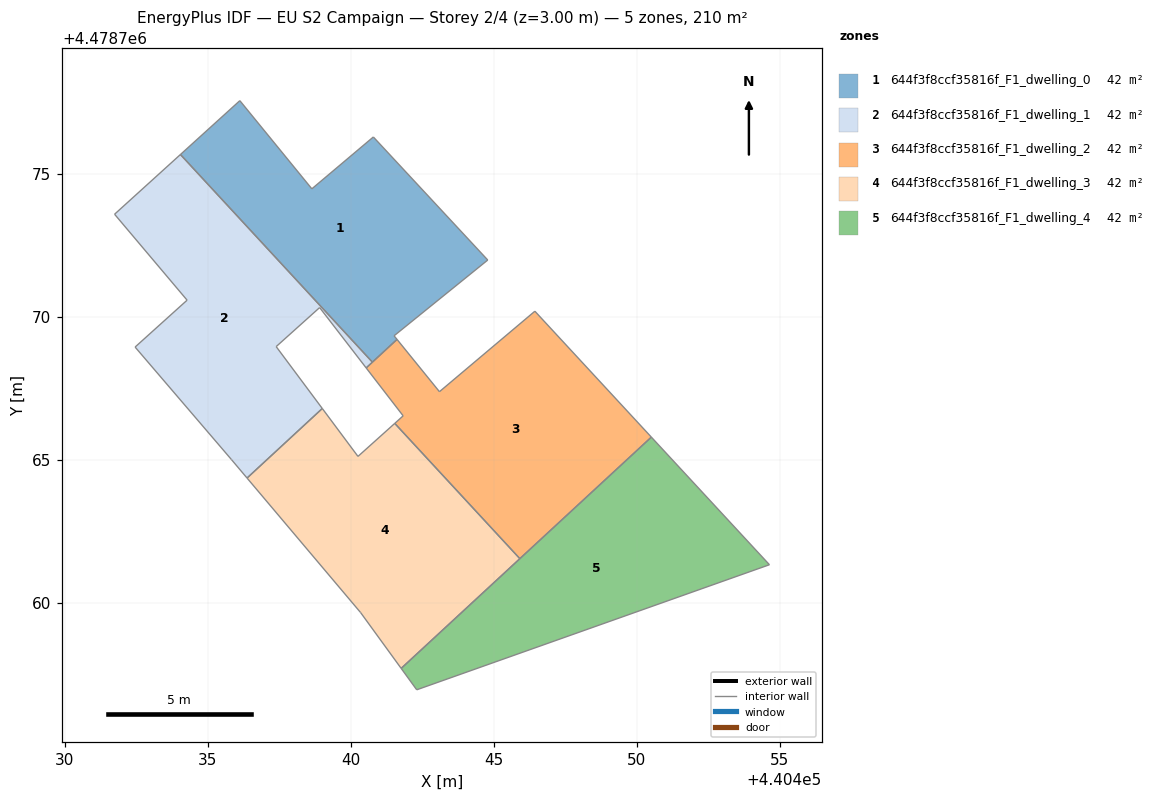
=== STOREY PLAN SPEC (per zone: floor XY polygon, exterior-wall plan segments, windows/doors) ===
zone 1: 644f3f8ccf35816f_F1_dwelling_0  (42.1 m²)
  floor: (440440.79, 4478776.29) (440444.79, 4478771.99) (440441.52, 4478769.34) (440441.62, 4478769.21) (440440.76, 4478768.41) (440434.04, 4478775.68) (440436.12, 4478777.56) (440438.64, 4478774.48)
  interior walls: 8
zone 2: 644f3f8ccf35816f_F1_dwelling_1  (42.1 m²)
  floor: (440438.91, 4478770.32) (440437.39, 4478768.96) (440439.01, 4478766.79) (440436.37, 4478764.36) (440435.83, 4478765.01) (440432.46, 4478768.94) (440434.28, 4478770.58) (440431.74, 4478773.59) (440434.04, 4478775.68) (440440.76, 4478768.41) (440440.54, 4478768.21)
  interior walls: 11
zone 3: 644f3f8ccf35816f_F1_dwelling_2  (42.0 m²)
  floor: (440446.44, 4478770.20) (440450.52, 4478765.79) (440445.91, 4478761.54) (440441.54, 4478766.27) (440441.83, 4478766.54) (440440.54, 4478768.21) (440441.62, 4478769.21) (440443.10, 4478767.38)
  interior walls: 8
zone 4: 644f3f8ccf35816f_F1_dwelling_3  (42.0 m²)
  floor: (440441.54, 4478766.27) (440445.91, 4478761.54) (440441.76, 4478757.70) (440440.34, 4478759.66) (440436.37, 4478764.36) (440439.01, 4478766.79) (440440.25, 4478765.12)
  interior walls: 7
zone 5: 644f3f8ccf35816f_F1_dwelling_4  (42.1 m²)
  floor: (440450.52, 4478765.79) (440454.65, 4478761.33) (440442.31, 4478756.95) (440441.76, 4478757.70)
  interior walls: 4

=== DERIVED (storey summary) ===
Building: EU S2 Campaign
Storey: 2 of 4  (floor level z = 3.00 m)
Storey gross floor area: 210.3 m²
Zones on this storey: 5
  - 644f3f8ccf35816f_F1_dwelling_0: floor 42.1 m²
  - 644f3f8ccf35816f_F1_dwelling_1: floor 42.1 m²
  - 644f3f8ccf35816f_F1_dwelling_2: floor 42.0 m²
  - 644f3f8ccf35816f_F1_dwelling_3: floor 42.0 m²
  - 644f3f8ccf35816f_F1_dwelling_4: floor 42.1 m²
Zone adjacency (shared interzone walls):
  - 644f3f8ccf35816f_F1_dwelling_0 ↔ 644f3f8ccf35816f_F1_dwelling_1
  - 644f3f8ccf35816f_F1_dwelling_1 ↔ 644f3f8ccf35816f_F1_dwelling_3
  - 644f3f8ccf35816f_F1_dwelling_2 ↔ 644f3f8ccf35816f_F1_dwelling_3